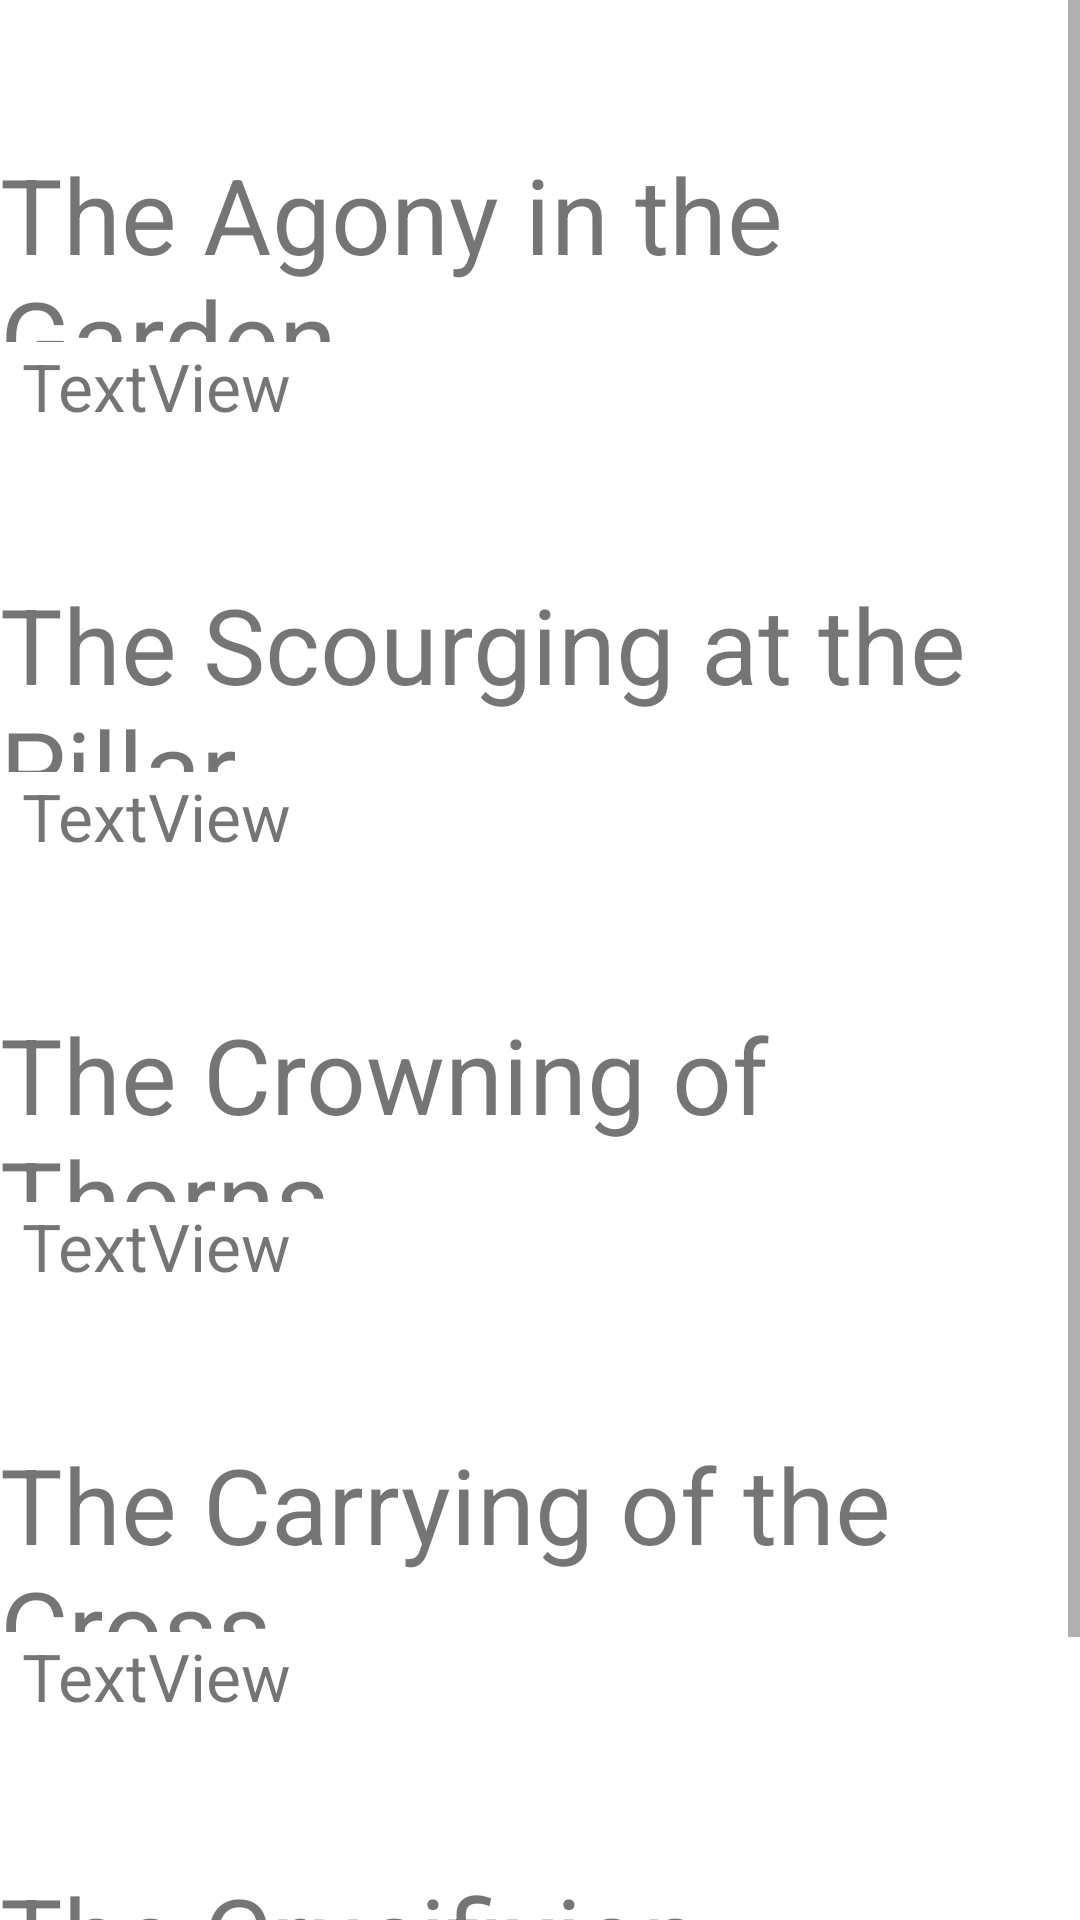

The Android layout XML behind this screen, and the referenced resources:
<!-- AndroidManifest.xml: application theme Theme.Rosary -->
<!-- res/layout/fragment_sorrow.xml -->
<?xml version="1.0" encoding="utf-8"?>
<FrameLayout xmlns:android="http://schemas.android.com/apk/res/android"
    xmlns:tools="http://schemas.android.com/tools"
    android:layout_width="match_parent"
    android:layout_height="match_parent"
    tools:context=".Sorrow">

    
    <ScrollView
        android:layout_width="match_parent"
        android:layout_height="wrap_content">

        <LinearLayout
            android:layout_width="match_parent"
            android:layout_height="wrap_content"
            android:orientation="vertical" >

            <TextView
                android:layout_width="match_parent"
                android:layout_height="48dp" />

            <TextView
                android:id="@+id/STitle1"
                android:layout_width="match_parent"
                android:layout_height="66dp"
                android:layout_gravity="center"
                android:text="The Agony in the Garden"
                android:textSize="35dp" />

            <TextView
                android:id="@+id/smyst1"
                android:layout_width="match_parent"
                android:layout_height="wrap_content"
                android:singleLine="false"
                android:layout_marginLeft="3dp"
                android:paddingLeft="3dp"
                android:layout_gravity="center"
                android:text="TextView"
                android:textSize="22dp" />

            <TextView
                android:layout_width="match_parent"
                android:layout_height="48dp" />

            <TextView
                android:id="@+id/sTitle2"
                android:layout_width="match_parent"
                android:layout_height="66dp"
                android:layout_gravity="center"
                android:text="The Scourging at the Pillar"
                android:textSize="35dp" />

            <TextView
                android:id="@+id/smyst2"
                android:layout_width="match_parent"
                android:layout_height="wrap_content"
                android:singleLine="false"
                android:layout_marginLeft="3dp"
                android:paddingLeft="3dp"
                android:layout_gravity="center"
                android:text="TextView"
                android:textSize="22dp"/>

            <TextView
                android:layout_width="match_parent"
                android:layout_height="48dp" />

            <TextView
                android:id="@+id/sTitle3"
                android:layout_width="match_parent"
                android:layout_height="66dp"
                android:layout_gravity="center"
                android:textSize="35dp"
                android:text="The Crowning of Thorns" />

            <TextView
                android:id="@+id/smyst3"
                android:layout_width="match_parent"
                android:layout_height="wrap_content"
                android:singleLine="false"
                android:layout_marginLeft="3dp"
                android:paddingLeft="3dp"
                android:layout_gravity="center"
                android:text="TextView"
                android:textSize="22dp"/>

            <TextView
                android:layout_width="match_parent"
                android:layout_height="48dp" />

            <TextView
                android:id="@+id/sTitle4"
                android:layout_width="match_parent"
                android:layout_height="66dp"
                android:layout_gravity="center"
                android:textSize="35dp"
                android:text="The Carrying of the Cross" />

            <TextView
                android:id="@+id/smyst4"
                android:layout_width="match_parent"
                android:layout_height="wrap_content"
                android:singleLine="false"
                android:layout_marginLeft="3dp"
                android:paddingLeft="3dp"
                android:layout_gravity="center"
                android:text="TextView"
                android:textSize="22dp"/>

            <TextView
                android:layout_width="match_parent"
                android:layout_height="48dp" />

            <TextView
                android:id="@+id/sTitle5"
                android:layout_width="match_parent"
                android:layout_height="100dp"
                android:layout_gravity="center"
                android:textSize="35dp"
                android:text="The Crucifixion" />

            <TextView
                android:id="@+id/smyst5"
                android:layout_width="match_parent"
                android:layout_height="wrap_content"
                android:singleLine="false"
                android:layout_marginLeft="3dp"
                android:paddingLeft="3dp"
                android:layout_gravity="center"
                android:text="TextView"
                android:textSize="22dp"/>

        </LinearLayout>
    </ScrollView>

</FrameLayout>
<!-- resources referenced by this layout -->
<resources>
  <style name="Theme.Rosary" parent="Theme.MaterialComponents.DayNight.DarkActionBar">
          
          <item name="colorPrimary">#040404</item>
          <item name="colorPrimaryVariant">@color/black</item>
          <item name="colorOnPrimary">@color/white</item>
          
          <item name="colorSecondary">@color/teal_200</item>
          <item name="colorSecondaryVariant">@color/teal_700</item>
          <item name="colorOnSecondary">@color/black</item>
          
          <item name="android:statusBarColor" tools:targetApi="l">?attr/colorPrimaryVariant</item>
          
      </style>
  <!-- not gathered from this repository: default colours our renderer supplied (Android Studio template values) -->
  <color name="teal_200">#FF03DAC5</color>
  <color name="teal_700">#FF018786</color>
  <color name="black">#FF000000</color>
  <color name="white">#FFFFFFFF</color>
</resources>
